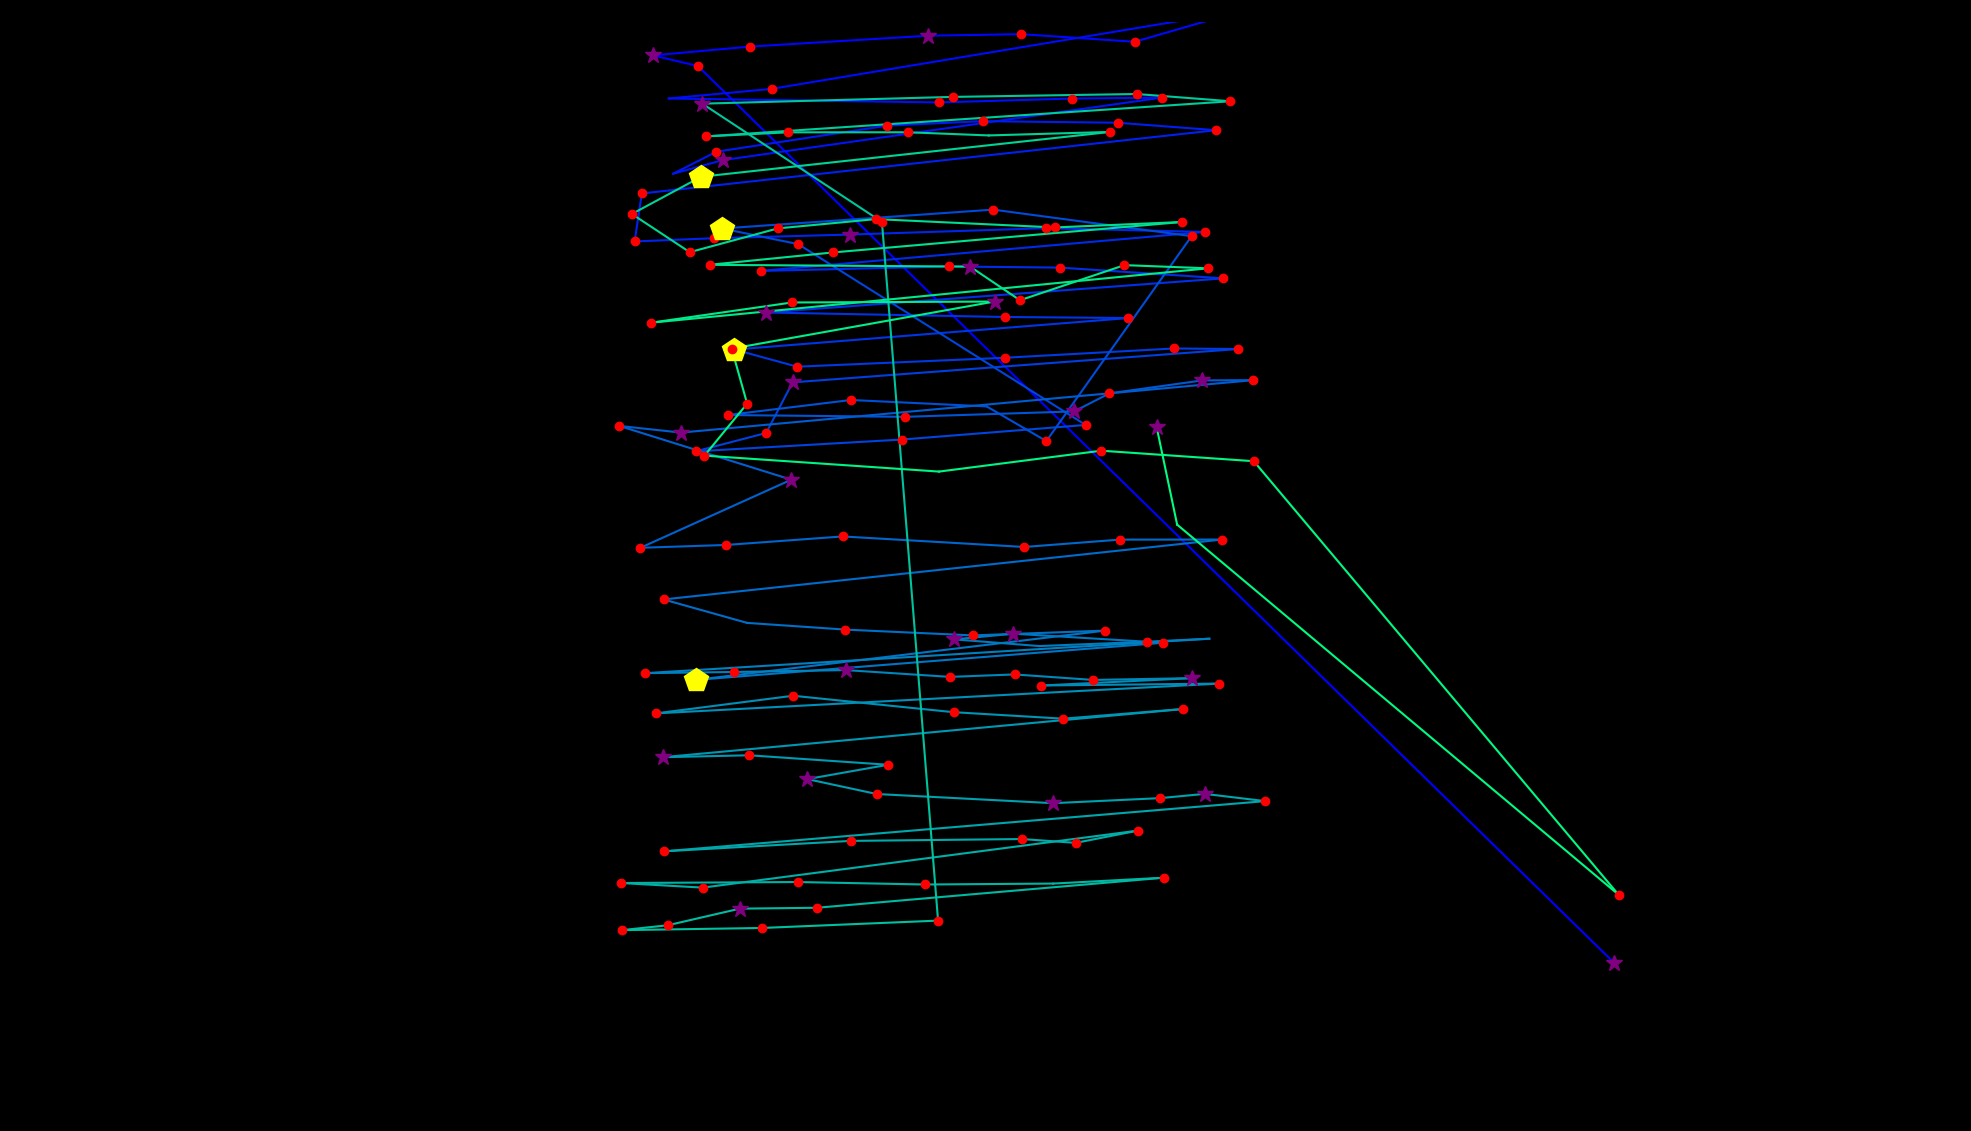

The file beside this chart, header and first rows:
fixation_id, timestamp, avg_gaze_x, avg_gaze_y, duration
0.0, 0.0, 2096, 218.6, 265.1
1.0, 711, 906.3, 1383, 229
2.0, 964.1, 847.9, 1397, 265.1
3.0, 1302, 973.8, 1408, 144.6
4.0, 1494, 1206, 1422, 253.1
5.0, 1880, 1327, 1424, 168.7
6.0, 2085, 1474, 1415, 180.8
7.0, 2290, 1615, 1456, 168.7
8.0, 2519, 1002, 1353, 144.6
9.0, 2687, 868.5, 1341, 96.41
10.0, 2916, 1219, 1336, 216.9
11.0, 3182, 1392, 1341, 132.6
12.0, 3338, 1509, 1342, 168.7
13.0, 3591, 938.4, 1261, 253.1
14.0, 3868, 874.3, 1243, 108.5
15.0, 4001, 930.4, 1272, 156.7
16.0, 4182, 1153, 1306, 168.7
17.0, 4387, 1276, 1311, 144.6
18.0, 4555, 1451, 1309, 144.6
19.0, 4748, 1579, 1300, 241
20.0, 5086, 833.5, 1218, 192.8
21.0, 5303, 824.2, 1155, 204.9
22.0, 5532, 927.5, 1159, 168.7
23.0, 5724, 1103, 1164, 265.1
24.0, 6014, 1359, 1173, 180.8
25.0, 6219, 1564, 1168, 180.8
26.0, 6460, 987.8, 1117, 241
27.0, 6737, 1233, 1123, 120.5
28.0, 6966, 1376, 1121, 156.7
29.0, 7351, 1589, 1107, 156.7
30.0, 7616, 994.9, 1063, 265.1
31.0, 7990, 1306, 1057, 132.6
32.0, 8183, 1465, 1056, 120.5
33.0, 8520, 953.8, 1015, 445.9
34.0, 8990, 1035, 992.6, 120.5
35.0, 9135, 1305, 1004, 144.6
36.0, 9316, 1525, 1016, 144.6
37.0, 9484, 1608, 1016, 132.6
38.0, 9665, 1029, 972.2, 265.1
39.0, 9954, 995, 906.5, 120.5
40.0, 10099, 903.6, 882.7, 180.8
41.0, 10352, 1172, 898, 192.8
42.0, 10569, 1410, 916.9, 204.9
43.0, 10846, 1037, 1152, 180.8
44.0, 11075, 937.7, 1172, 506.2
45.0, 11618, 1290, 1197, 156.7
46.0, 11943, 1548, 1162, 216.9
47.0, 12256, 1359, 896, 192.8
48.0, 12473, 1281, 941, 96.41
49.0, 12594, 1105, 949.4, 156.7
50.0, 12835, 944.9, 929.8, 168.7
51.0, 13124, 1175, 927.5, 180.8
52.0, 13389, 1395, 934.5, 253.1
53.0, 13666, 1441, 958, 204.9
54.0, 13895, 1562, 974.8, 325.4
55.0, 14245, 1628, 975.1, 132.6
56.0, 14594, 884.4, 907, 277.2
57.0, 14895, 804.4, 915.6, 241
58.0, 15209, 1028, 845.9, 373.6
59.0, 15667, 831.7, 757.4, 180.8
... 92 more rows
